Image classification data set "SinusData" (RabeiAultra/SDCML on GitHub). Class labels (2): healthy, unhealthy.

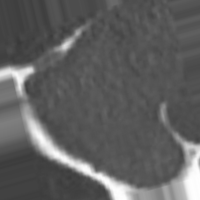
Label: unhealthy

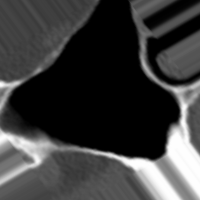
Label: healthy

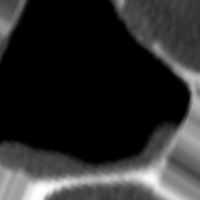
Label: healthy

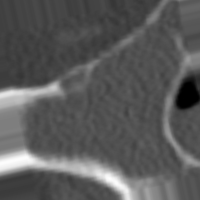
Label: unhealthy

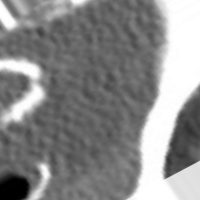
Label: unhealthy

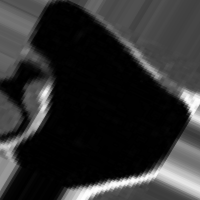
Label: healthy
